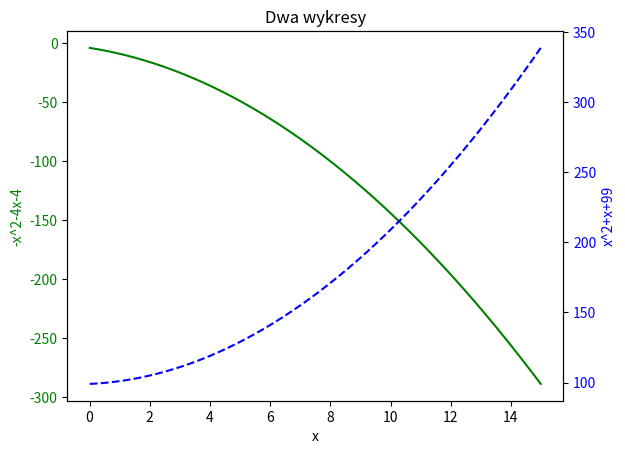

This chart was generated by the following Python code:
import numpy as np
import pandas as pd
import matplotlib.pyplot as plt
from matplotlib import cm
from matplotlib.ticker import LinearLocator, FormatStrFormatter
from mpl_toolkits.mplot3d.axes3d import get_test_data
import seaborn as sns

x = np.arange(0.01, 15.0, 0.01)
y1 = -x**2 - 4*x - 4
y2 = x**2 + x + 99

fig, ax1 = plt.subplots()
ax1.plot(x, y1, 'g')
ax1.set_xlabel('x')
ax1.set_ylabel('-x^2-4x-4', color='green')
ax1.tick_params(axis='y', labelcolor='green')

ax2 = ax1.twinx()

ax2.plot(x, y2, 'b--')
ax2.set_ylabel('x^2+x+99', color='blue')
ax2.tick_params(axis='y', labelcolor='blue')
plt.title('Dwa wykresy')

plt.savefig('obraz38.png')
plt.show()